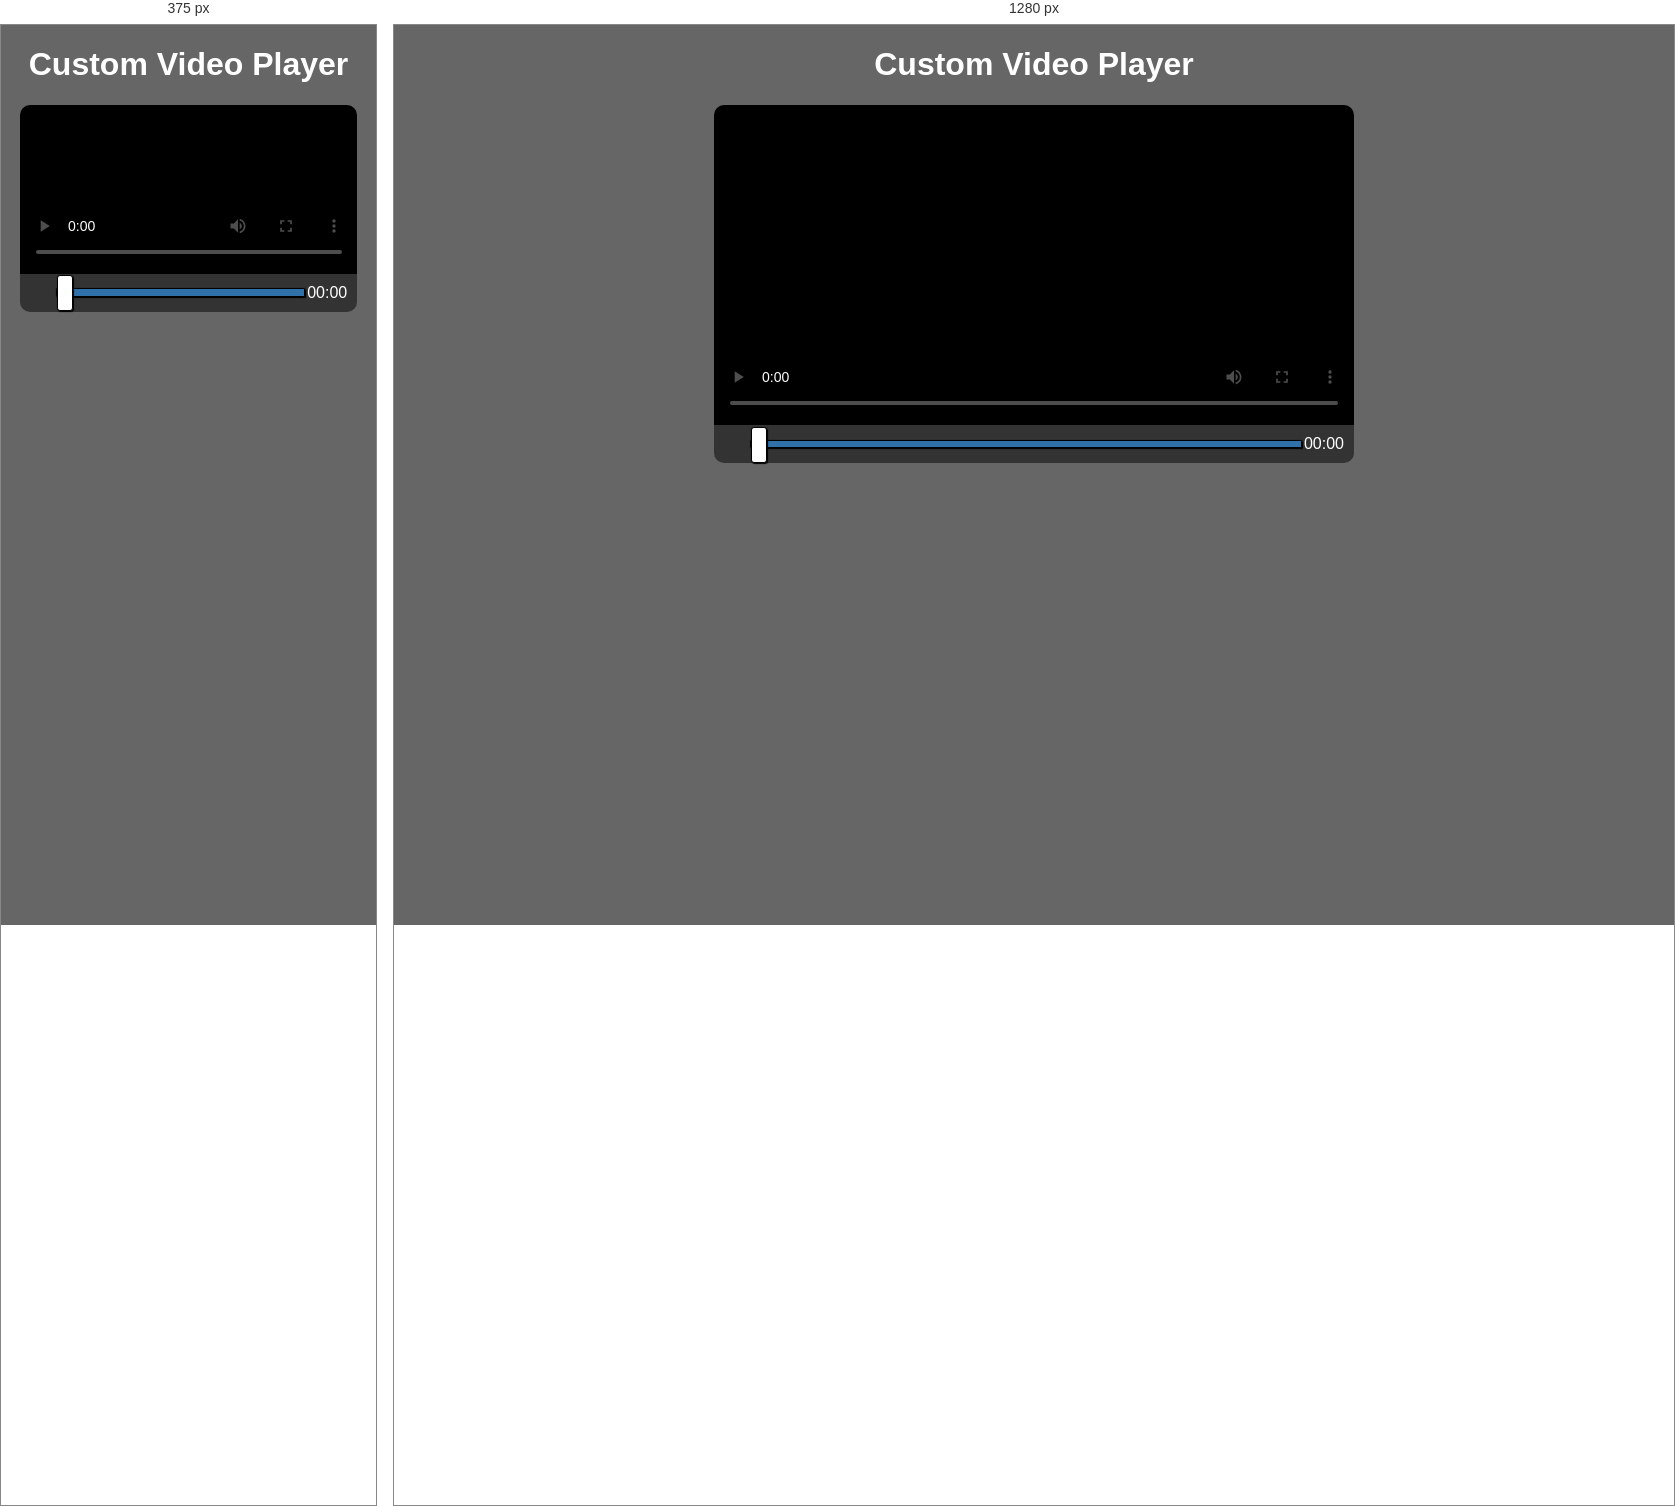
Rendered at 375 px and 1280 px, left to right.

<!-- file: index.html -->
<!DOCTYPE html>
<html lang="en">
  <head>
    <meta charset="UTF-8" />
    <meta name="viewport" content="width=device-width, initial-scale=1.0" />
    <title>Custom video player</title>
    <link
      rel="stylesheet"
      href="https://stackpath.bootstrapcdn.com/font-awesome/4.7.0/css/font-awesome.min.css"
      integrity="sha384-wvfXpqpZZVQGK6TAh5PVlGOfQNHSoD2xbE+QkPxCAFlNEevoEH3Sl0sibVcOQVnN"
      crossorigin="anonymous"
    />
    <link rel="stylesheet" href="css/style.css" />
    <link rel="stylesheet" href="css/progress.css" />
  </head>
  <body>
    <h1>Custom Video Player</h1>
    <video
      src="videos/gone.mp4"
      id="video"
      class="screen"
      poster="img/poster.png"
    ></video>

    <div class="controls">
      <button class="btn" id="play">
        <i class="fa fa-play fa-2x"></i>
      </button>
      <button class="btn" id="stop"><i class="fa fa-stop fa-2x"></i></button>
      <input
        type="range"
        id="progress"
        class="progress"
        min="0"
        max="100"
        step="0.1"
        value="0"
      />
      <span class="timespan" id="timestamp">00:00</span>
    </div>
    <script src="script.js"></script>
  </body>
</html>


/* @media block from css/style.css */
@media (max-width: 800px) {
  .screen,
  .controls {
    width: 90%;
  }
}